12-way image classification set "dl_data" from GitHub (OpenhackHacker1/code); label vocabulary: axes, boots, carabiners, crampons, gloves, hardshell jackets, harnesses, helmets, insulated jackets, pulleys, rope, tents.

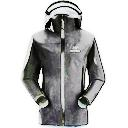
Label: hardshell jackets

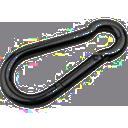
Label: carabiners

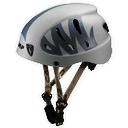
Label: helmets

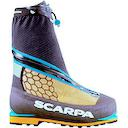
Label: boots

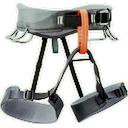
Label: harnesses

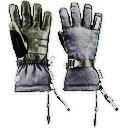
Label: gloves
